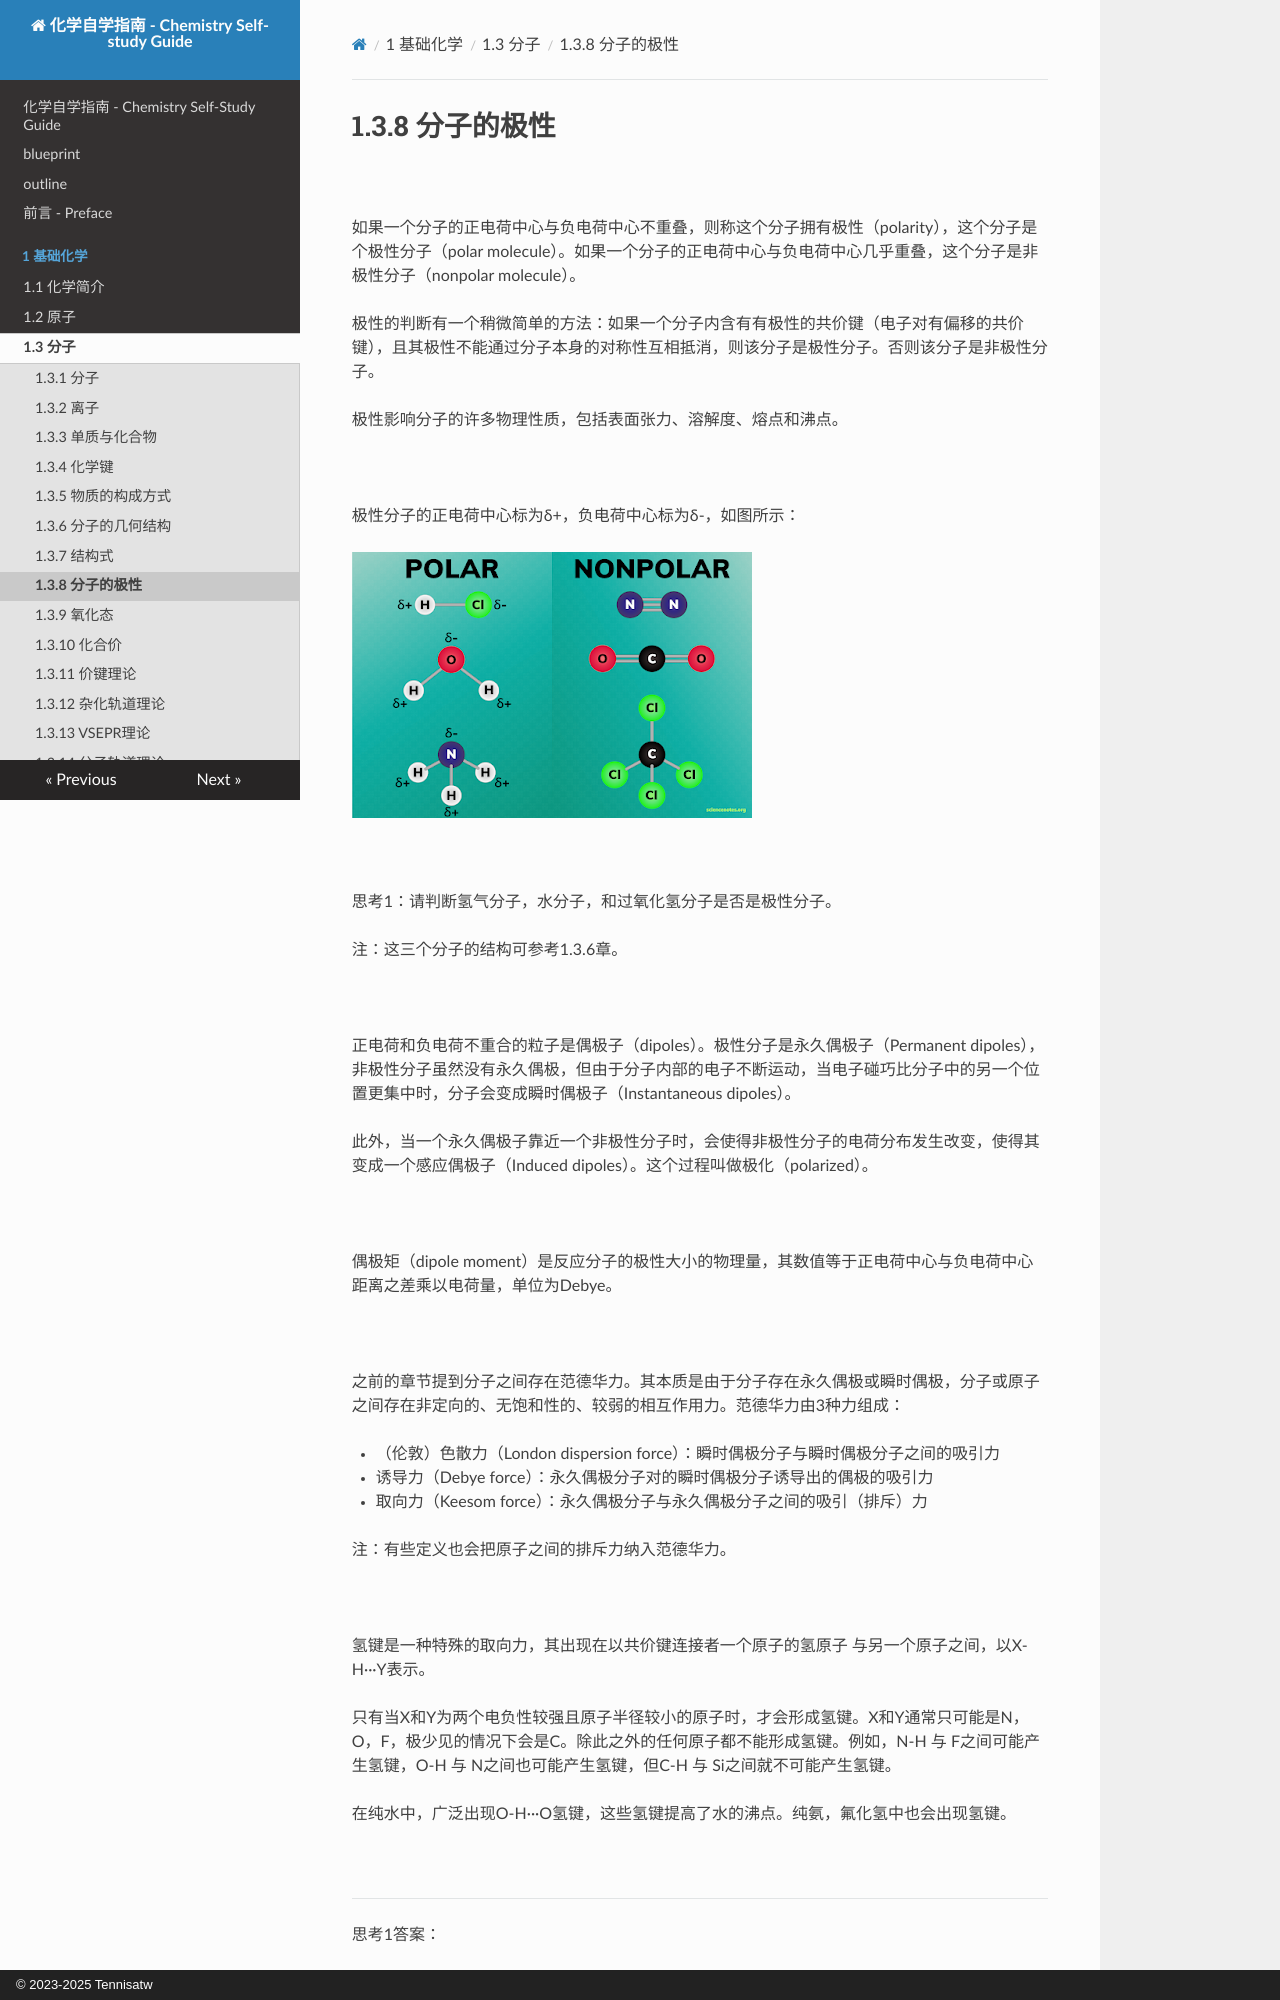

repository: Tennisatw/chem · page: 1_基础化学/1.3_分子/1.3.08/index.html · generator: mkdocs · copyright: © 2023-2025 Tennisatw

# 1.3.8 分子的极性

<br>

如果一个分子的正电荷中心与负电荷中心不重叠，则称这个分子拥有极性（polarity），这个分子是个极性分子（polar molecule）。如果一个分子的正电荷中心与负电荷中心几乎重叠，这个分子是非极性分子（nonpolar molecule）。

极性的判断有一个稍微简单的方法：如果一个分子内含有有极性的共价键（电子对有偏移的共价键），且其极性不能通过分子本身的对称性互相抵消，则该分子是极性分子。否则该分子是非极性分子。

极性影响分子的许多物理性质，包括表面张力、溶解度、熔点和沸点。

<br>

极性分子的正电荷中心标为δ+，负电荷中心标为δ-，如图所示：

![常见的极性分子](img/1.3.8-1.png)

<br>

思考1：请判断氢气分子，水分子，和过氧化氢分子是否是极性分子。

注：这三个分子的结构可参考1.3.6章。

<br>

正电荷和负电荷不重合的粒子是偶极子（dipoles）。极性分子是永久偶极子（Permanent dipoles），非极性分子虽然没有永久偶极，但由于分子内部的电子不断运动，当电子碰巧比分子中的另一个位置更集中时，分子会变成瞬时偶极子（Instantaneous dipoles）。

此外，当一个永久偶极子靠近一个非极性分子时，会使得非极性分子的电荷分布发生改变，使得其变成一个感应偶极子（Induced dipoles）。这个过程叫做极化（polarized）。

<br>

偶极矩（dipole moment）是反应分子的极性大小的物理量，其数值等于正电荷中心与负电荷中心距离之差乘以电荷量，单位为Debye。

<br>

之前的章节提到分子之间存在范德华力。其本质是由于分子存在永久偶极或瞬时偶极，分子或原子之间存在非定向的、无饱和性的、较弱的相互作用力。范德华力由3种力组成：

- （伦敦）色散力（London dispersion force）：瞬时偶极分子与瞬时偶极分子之间的吸引力

- 诱导力（Debye force）：永久偶极分子对的瞬时偶极分子诱导出的偶极的吸引力

- 取向力（Keesom force）：永久偶极分子与永久偶极分子之间的吸引（排斥）力

注：有些定义也会把原子之间的排斥力纳入范德华力。

<br>

氢键是一种特殊的取向力，其出现在以共价键连接者一个原子的氢原子 与另一个原子之间，以X-H···Y表示。
